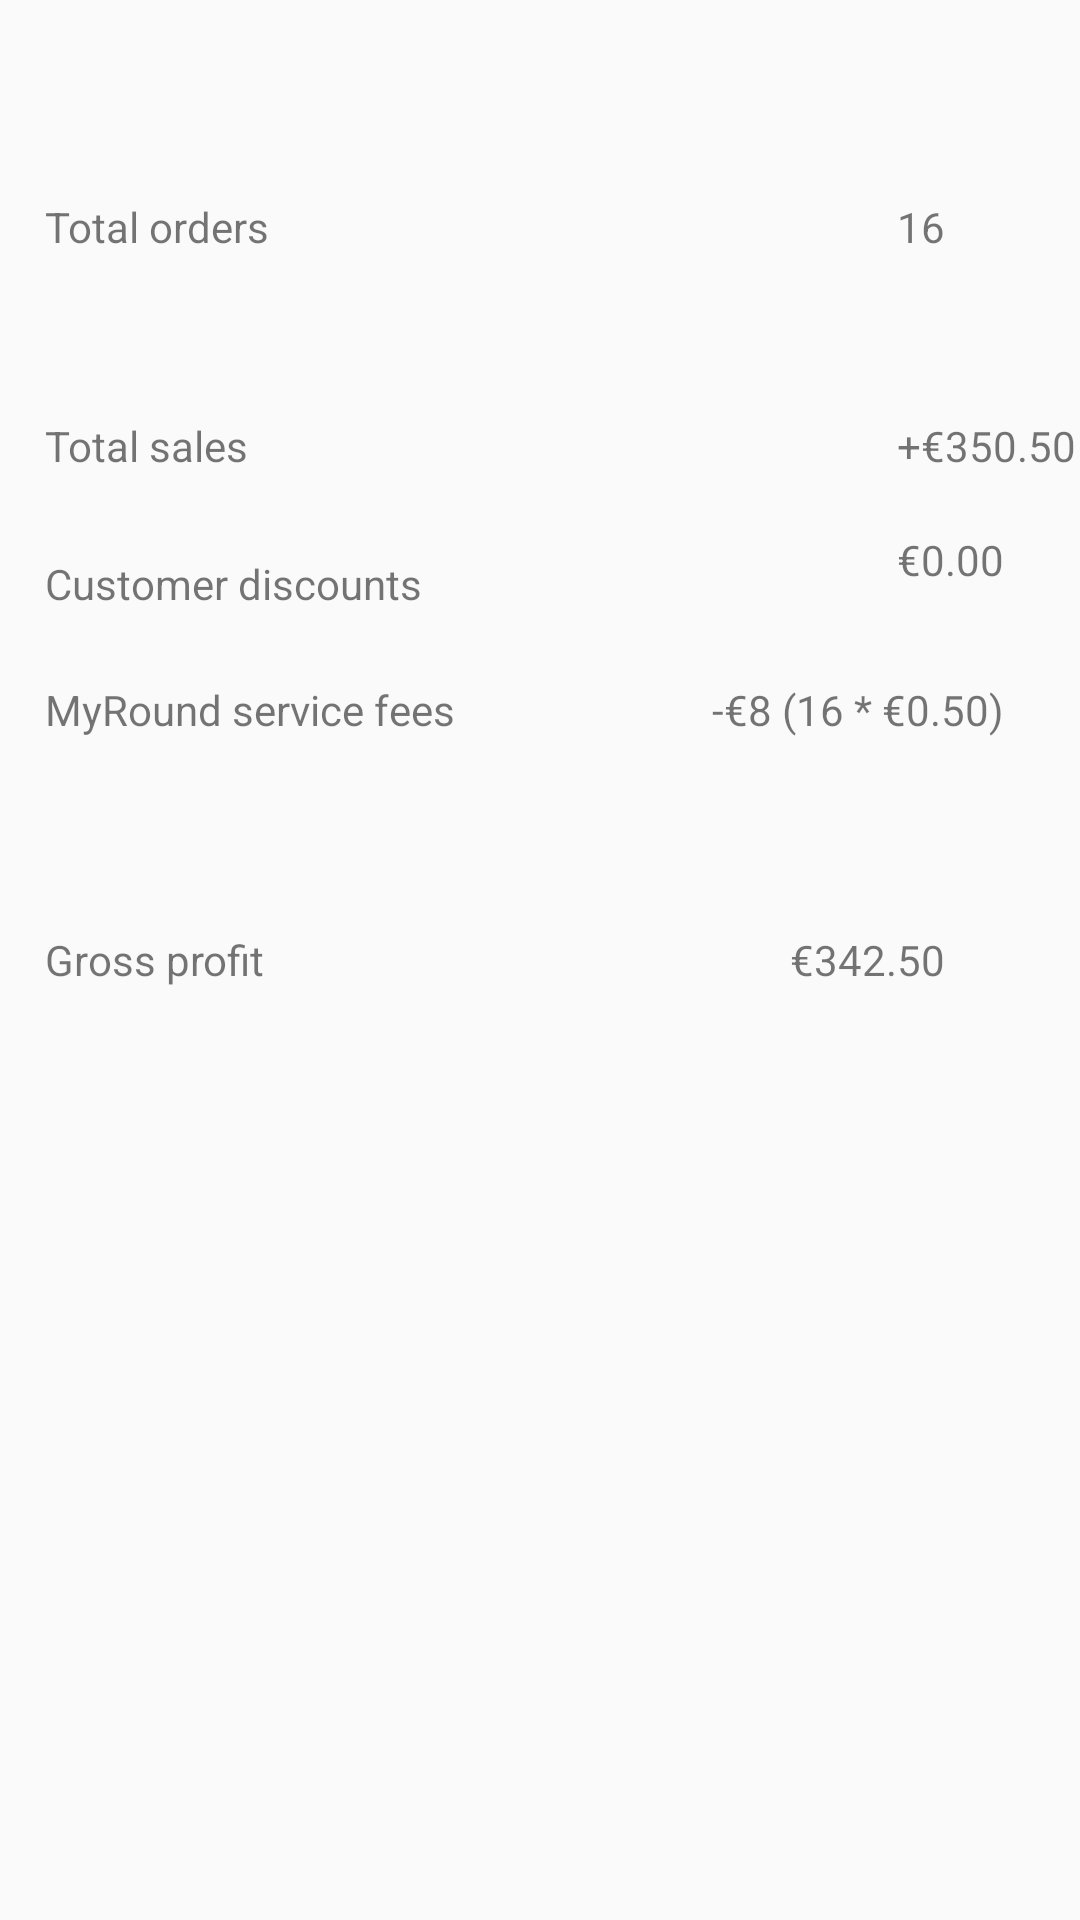

Write the Android layout XML for this screen, with the resource values it uses.
<!-- AndroidManifest.xml: application theme Theme.AppCompat.Light.NoActionBar -->
<!-- res/layout/activity_sales_analysis.xml -->
<?xml version="1.0" encoding="utf-8"?>
<RelativeLayout xmlns:android="http://schemas.android.com/apk/res/android"
    xmlns:app="http://schemas.android.com/apk/res-auto"
    xmlns:tools="http://schemas.android.com/tools"
    android:layout_width="match_parent"
    android:layout_height="match_parent"
    tools:context=".Other.RetailerSalesActivities.SalesAnalysisActivity">


    <TextView
        android:id="@+id/textView5"
        android:layout_width="wrap_content"
        android:layout_height="wrap_content"
        android:layout_alignParentStart="true"
        android:layout_alignParentTop="true"
        android:layout_marginStart="15dp"
        android:layout_marginTop="66dp"
        android:text="Total orders" />

    <TextView
        android:id="@+id/textView9"
        android:layout_width="wrap_content"
        android:layout_height="wrap_content"
        android:layout_alignBottom="@+id/textView5"
        android:layout_alignParentEnd="true"
        android:layout_marginEnd="45dp"
        android:text="16" />

    <TextView
        android:id="@+id/textView10"
        android:layout_width="wrap_content"
        android:layout_height="wrap_content"
        android:layout_alignStart="@+id/textView5"
        android:layout_alignParentTop="true"
        android:layout_marginTop="139dp"
        android:text="Total sales" />

    <TextView
        android:id="@+id/textView11"
        android:layout_width="wrap_content"
        android:layout_height="wrap_content"
        android:layout_alignStart="@+id/textView9"
        android:layout_alignBottom="@+id/textView10"
        android:text="+€350.50" />

    <TextView
        android:id="@+id/textView12"
        android:layout_width="wrap_content"
        android:layout_height="wrap_content"
        android:layout_alignStart="@+id/textView5"
        android:layout_alignParentTop="true"
        android:layout_marginTop="185dp"
        android:text="Customer discounts" />

    <TextView
        android:id="@+id/textView13"
        android:layout_width="wrap_content"
        android:layout_height="wrap_content"
        android:layout_alignStart="@+id/textView9"
        android:layout_alignParentTop="true"
        android:layout_marginTop="177dp"
        android:text="€0.00" />

    <TextView
        android:id="@+id/textView14"
        android:layout_width="wrap_content"
        android:layout_height="wrap_content"
        android:layout_alignStart="@+id/textView5"
        android:layout_centerVertical="true"
        android:text="Gross profit" />

    <TextView
        android:id="@+id/textView15"
        android:layout_width="wrap_content"
        android:layout_height="wrap_content"
        android:layout_alignTop="@+id/textView14"
        android:layout_alignEnd="@+id/textView9"
        android:text="€342.50" />

    <TextView
        android:id="@+id/textView17"
        android:layout_width="wrap_content"
        android:layout_height="wrap_content"
        android:layout_alignStart="@+id/textView5"
        android:layout_alignParentTop="true"
        android:layout_marginTop="227dp"
        android:text="MyRound service fees" />

    <TextView
        android:id="@+id/textView18"
        android:layout_width="wrap_content"
        android:layout_height="wrap_content"
        android:layout_alignTop="@+id/textView17"
        android:layout_alignEnd="@+id/textView13"
        android:text="-€8 (16 * €0.50)" />
</RelativeLayout>
<!-- resources referenced by this layout -->
<resources>

</resources>
